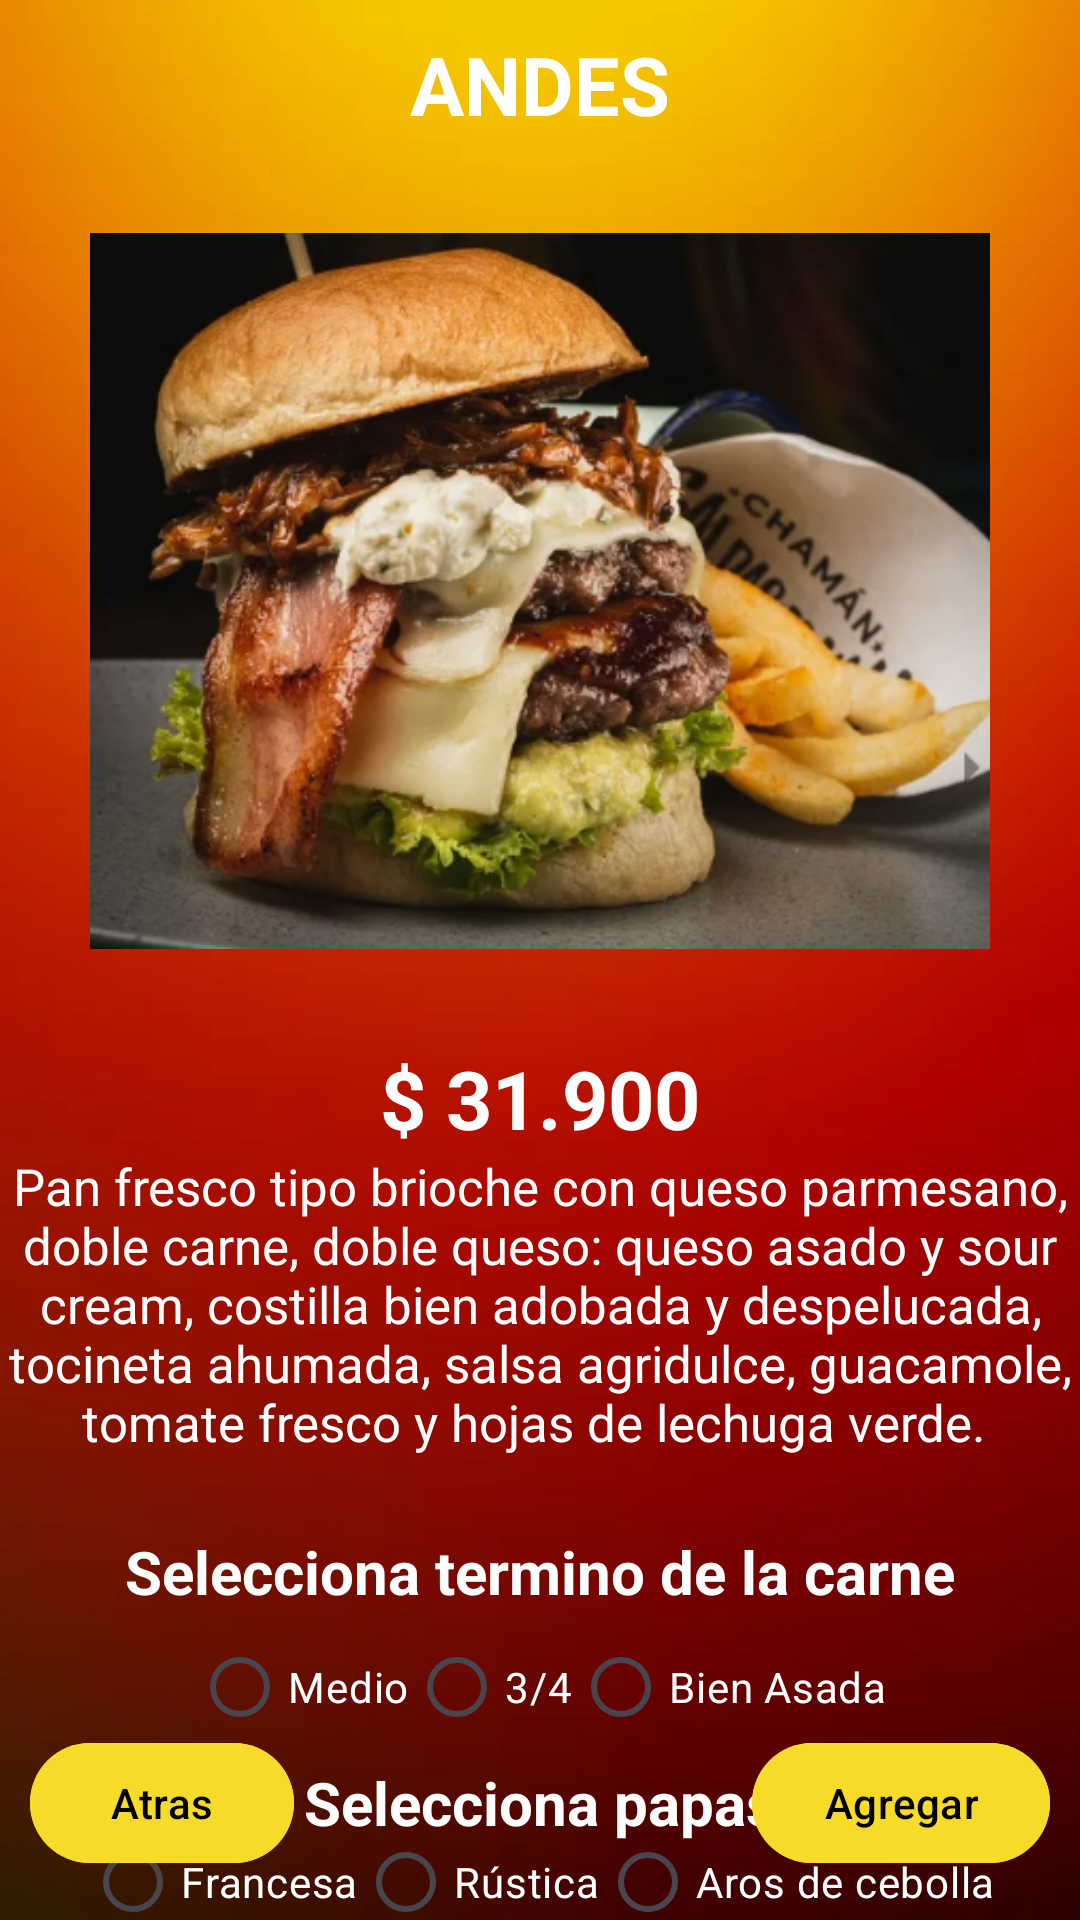

Layout XML and referenced resources for this Android screen:
<!-- AndroidManifest.xml: application theme Theme.PlusOrderFinal -->
<!-- res/layout/activity_andes.xml -->
<?xml version="1.0" encoding="utf-8"?>
<RelativeLayout xmlns:android="http://schemas.android.com/apk/res/android"
    xmlns:app="http://schemas.android.com/apk/res-auto"
    xmlns:tools="http://schemas.android.com/tools"
    android:layout_width="match_parent"
    android:layout_height="match_parent"
    tools:context=".WelcomeActivity"
    android:background="@drawable/bgorange">

    <TextView
        android:id="@+id/textAndes"
        android:layout_width="match_parent"
        android:layout_height="wrap_content"
        android:text="ANDES"
        android:textSize="27dp"
        android:layout_marginTop="10dp"
        android:textColor="@color/white"
        android:textStyle="bold"
        android:gravity="center">
    </TextView>

    <LinearLayout
        android:id="@+id/layoutAndes"
        android:layout_width="match_parent"
        android:layout_height="wrap_content"
        android:orientation="vertical"
        android:layout_below="@+id/textAndes"
        android:padding="1dp"
        android:gravity="center">

        <ImageView
            android:layout_width="300dp"
            android:layout_height="300dp"
            android:src="@drawable/andes"></ImageView>
    </LinearLayout>

    <TextView
        android:id="@+id/precioAndes"
        android:layout_width="match_parent"
        android:layout_height="wrap_content"
        android:text="$ 31.900"
        android:textSize="27dp"
        android:layout_below="@+id/layoutAndes"
        android:textColor="@color/white"
        android:textStyle="bold"
        android:gravity="center">
    </TextView>

    <TextView
        android:id="@+id/descripcionAndes"
        android:layout_below="@id/precioAndes"
        android:layout_width="match_parent"
        android:layout_height="wrap_content"
        android:text="Pan fresco tipo brioche con queso parmesano, doble carne, doble queso: queso asado y sour cream, costilla bien adobada y despelucada, tocineta ahumada, salsa agridulce, guacamole, tomate fresco y hojas de lechuga verde. "
        android:textSize="17dp"
        android:textColor="@color/white"
        android:gravity="center_horizontal">
    </TextView>

    <TextView
        android:id="@+id/terminoCarne"
        android:layout_below="@id/descripcionAndes"
        android:layout_marginTop="25dp"
        android:layout_width="match_parent"
        android:layout_height="wrap_content"
        android:text="Selecciona termino de la carne"
        android:textSize="20dp"
        android:textColor="@color/white"
        android:textStyle="bold"
        android:gravity="center">
    </TextView>

    <LinearLayout
        android:id="@+id/carnes"
        android:layout_width="match_parent"
        android:layout_height="50dp"
        android:gravity="center"
        android:layout_below="@+id/terminoCarne">
        <RadioGroup
            android:id="@+id/meatRadioGroup"
            android:layout_width="match_parent"
            android:layout_height="wrap_content"
            android:orientation="horizontal"
            android:gravity="center">

            <RadioButton
                android:id="@+id/radioMedium"
                android:layout_width="wrap_content"
                android:layout_height="wrap_content"
                android:text="Medio"
                android:textColor="@color/white" />
            <RadioButton
                android:id="@+id/radioThreeQuarter"
                android:layout_width="wrap_content"
                android:layout_height="wrap_content"
                android:text="3/4"
                android:textColor="@color/white" />

            <RadioButton
                android:id="@+id/radioWellDone"
                android:layout_width="wrap_content"
                android:layout_height="wrap_content"
                android:text="Bien Asada"
                android:textColor="@color/white" />
        </RadioGroup>
    </LinearLayout>

    <TextView
        android:id="@+id/eleccionpapa"
        android:layout_below="@+id/carnes"
        android:layout_width="match_parent"
        android:layout_height="wrap_content"
        android:text="Selecciona papas"
        android:textSize="20dp"
        android:textColor="@color/white"
        android:textStyle="bold"
        android:gravity="center">
    </TextView>

    <LinearLayout
        android:id="@+id/papas"
        android:layout_below="@+id/eleccionpapa"
        android:layout_width="match_parent"
        android:layout_height="wrap_content"
        android:gravity="center">
        <RadioGroup
            android:id="@+id/friesRadioGroup"
            android:layout_width="match_parent"
            android:layout_height="wrap_content"
            android:orientation="horizontal"
            android:gravity="center">

            <RadioButton
                android:id="@+id/radioFrenchFries"
                android:layout_width="wrap_content"
                android:layout_height="wrap_content"
                android:text="Francesa"
                android:textColor="@color/white" />

            <RadioButton
                android:id="@+id/radioRusticFries"
                android:layout_width="wrap_content"
                android:layout_height="wrap_content"
                android:text="Rústica"
                android:textColor="@color/white" />

            <RadioButton
                android:id="@+id/radioOnionRings"
                android:layout_width="wrap_content"
                android:layout_height="wrap_content"
                android:text="Aros de cebolla"
                android:textColor="@color/white" />
        </RadioGroup>
    </LinearLayout>

    <TextView
        android:id="@+id/hamburguesas"
        android:layout_below="@id/papas"
        android:layout_marginTop="15dp"
        android:layout_width="match_parent"
        android:layout_height="wrap_content"
        android:text="Selecciona cantidad de hamburguesas"
        android:textSize="20dp"
        android:textColor="@color/white"
        android:textStyle="bold"
        android:gravity="center">
    </TextView>

    <LinearLayout
        android:layout_below="@+id/hamburguesas"
        android:layout_width="match_parent"
        android:layout_height="wrap_content"
        android:gravity="center">

        <NumberPicker
            android:id="@+id/numberPicker"
            android:layout_width="150dp"
            android:layout_height="100dp"
            android:gravity="center"
            android:theme="@style/AppTheme.Picker"
            android:textSize="20sp" />
    </LinearLayout>


    <RelativeLayout
        android:layout_width="match_parent"
        android:layout_height="match_parent">

        <com.google.android.material.button.MaterialButton
            android:id="@+id/btnAdd"
            android:layout_width="wrap_content"
            android:layout_height="wrap_content"
            android:text="Agregar"
            android:backgroundTint="@color/yellow"
            android:layout_alignParentBottom="true"
            android:layout_marginBottom="15dp"
            android:layout_marginRight="10dp"
            android:layout_alignParentEnd="true"
            android:textColor="@color/black">

        </com.google.android.material.button.MaterialButton>

        <com.google.android.material.button.MaterialButton
            android:id="@+id/btnAtras"
            android:layout_width="wrap_content"
            android:layout_height="wrap_content"
            android:text="Atras"
            android:backgroundTint="@color/yellow"
            android:layout_alignParentBottom="true"
            android:layout_marginBottom="15dp"
            android:layout_marginLeft="10dp"
            android:layout_alignParentStart="true"
            android:textColor="@color/black">
        </com.google.android.material.button.MaterialButton>




    </RelativeLayout>

</RelativeLayout>
<!-- resources referenced by this layout -->
<resources>
  <color name="black">#FF000000</color>
  <color name="white">#FFFFFFFF</color>
  <color name="yellow">#F6DB29</color>
  <!-- drawable andes: png bitmap (drawable, 259672 bytes) -->
  <!-- drawable bgorange: png bitmap (drawable, 35118 bytes) -->
  <style name="AppTheme.Picker" parent="Theme.AppCompat.Light.NoActionBar">
          <item name="android:textColorPrimary">@android:color/white</item>
      </style>
  <style name="Theme.PlusOrderFinal" parent="Base.Theme.PlusOrderFinal" />
  <style name="Base.Theme.PlusOrderFinal" parent="Theme.Material3.DayNight.NoActionBar">
          
          
      </style>
</resources>
